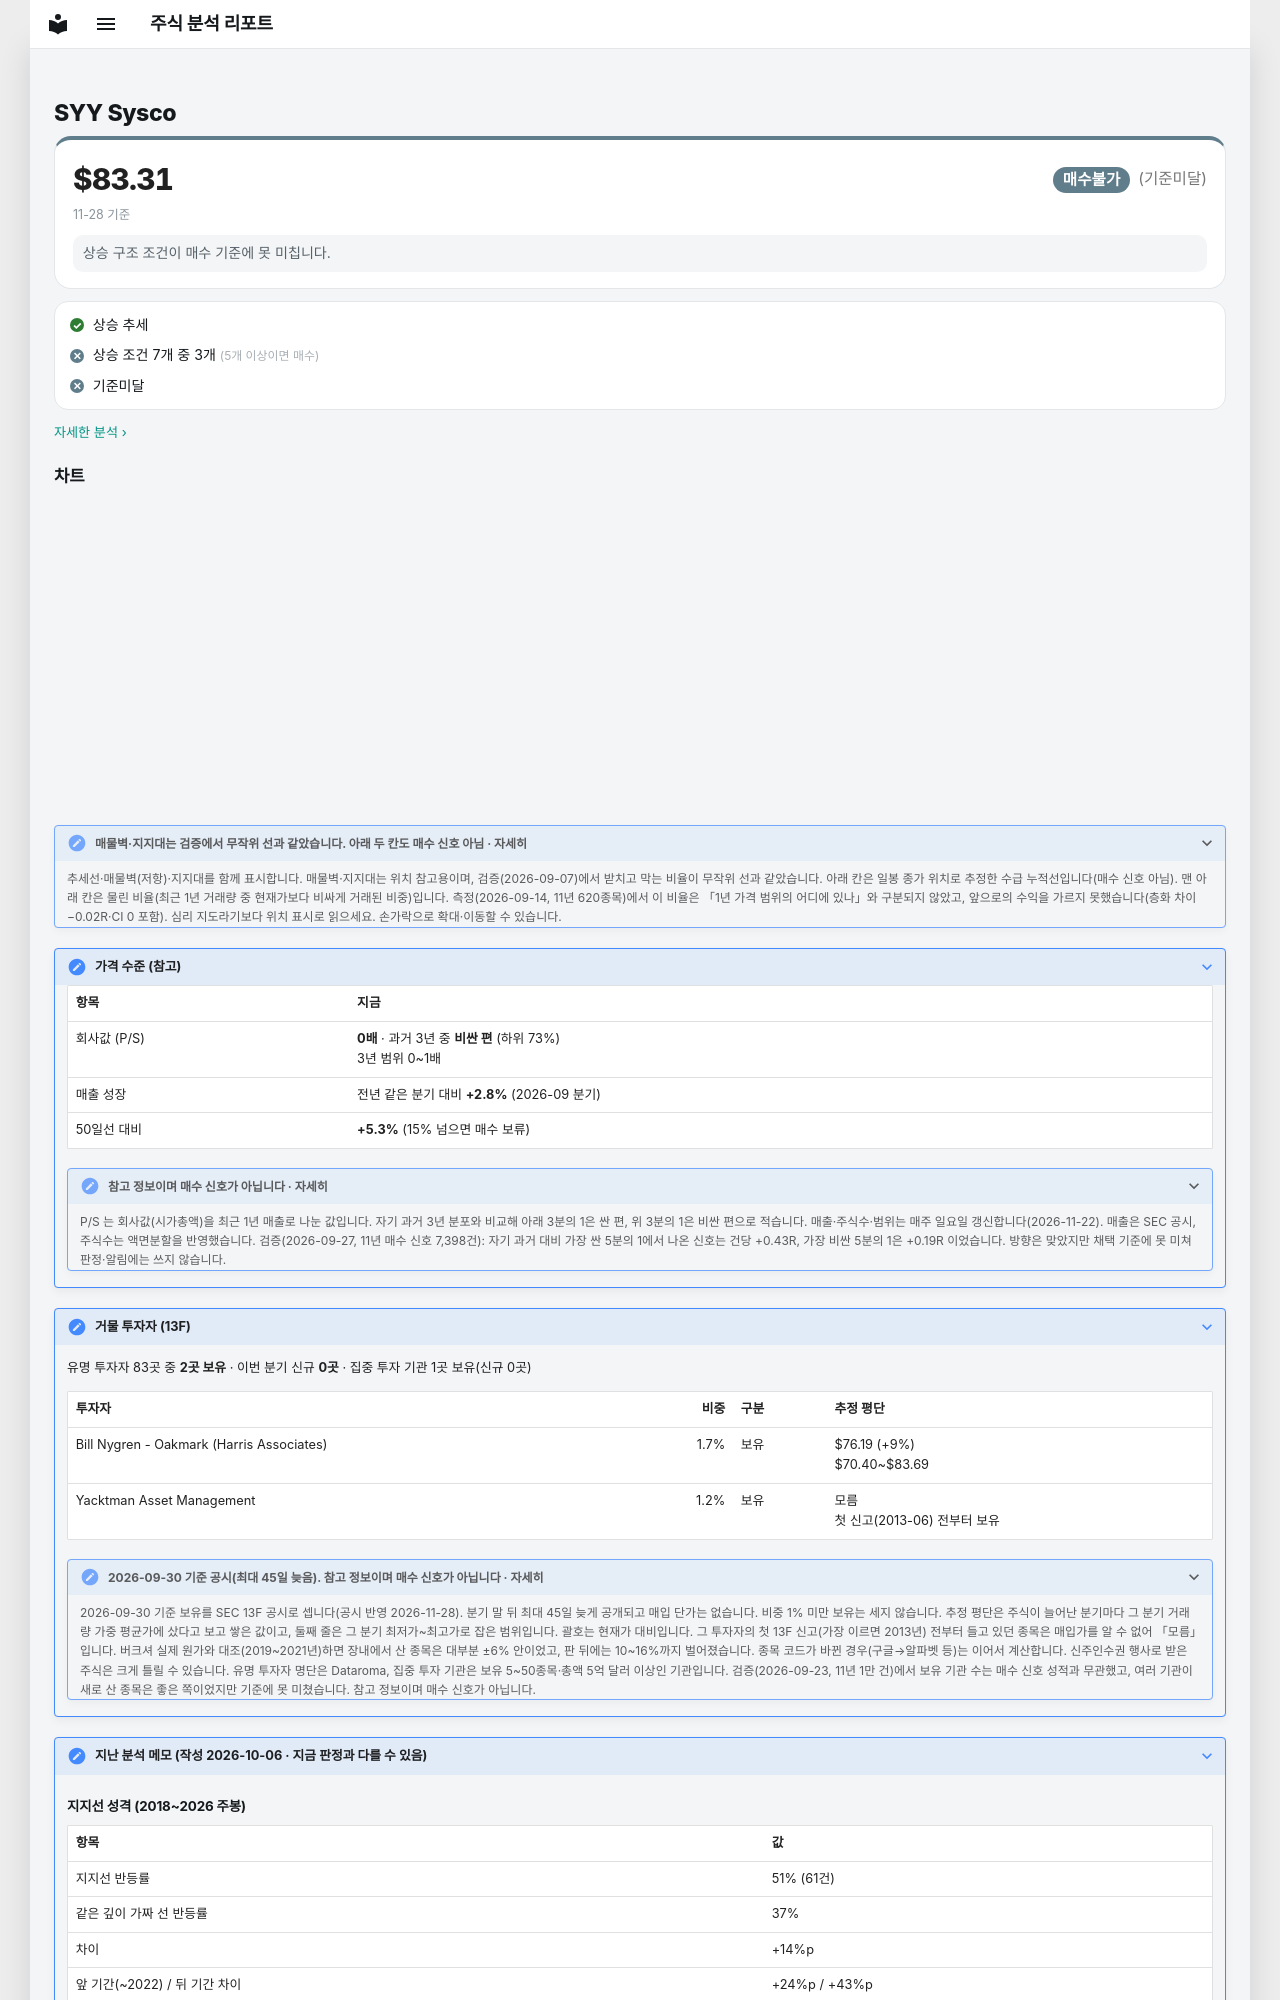

repository: soloandco/stock-reports · page: watchlist/SYY/index.html · generator: mkdocs

---
type: watchlist
ticker: SYY
market: NYSE
title: Sysco 관찰 종목
created: 2026-10-06
updated: 2026-10-06
tags:
  - stock-agent
  - watchlist
  - SYY
  - support-fit
status: watching
comments: true
---

# SYY Sysco

<div class="m-sum m-sum--nobuy"><div class="m-sum__top"><span class="m-sum__px">$83.31</span><span class="verdict verdict-nobuy">매수불가</span> <span class="verdict-reason">(기준미달)</span></div><div class="m-sum__sub">11-28 기준</div><p class="m-why">상승 구조 조건이 매수 기준에 못 미칩니다.</p></div>

<div class="m-box m-checks"><div class="m-ck m-ck--ok"><i>✓</i><span>상승 추세</span></div><div class="m-ck m-ck--no"><i>✕</i><span>상승 조건 7개 중 3개 <small>(5개 이상이면 매수)</small></span></div><div class="m-ck m-ck--no"><i>✕</i><span>기준미달</span></div></div>

<p class="m-more"><a href="../../snapshots/SYY-2026-11-28/">자세한 분석 ›</a></p>
